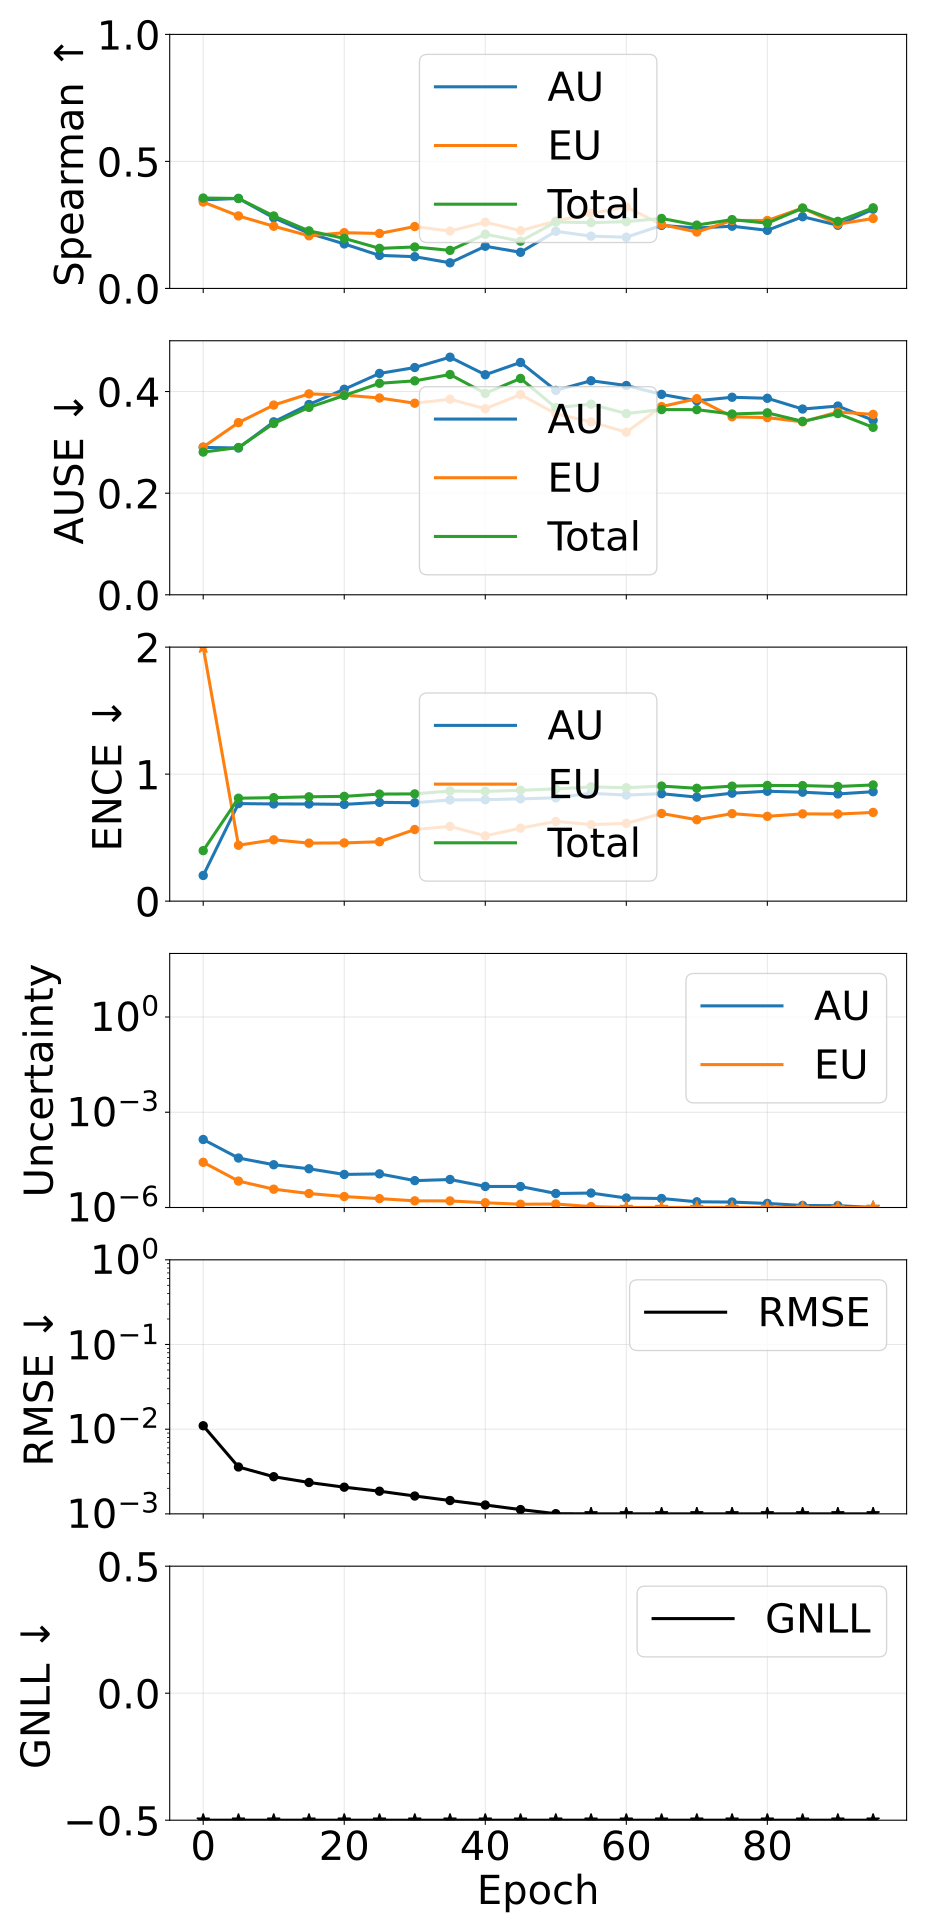

Values plotted in this chart, from the file beside it:
epoch, pearson_aleatoric, pearson_epistemic, pearson_total, spearman_aleatoric, spearman_epistemic, spearman_total, ause_aleatoric, ause_epistemic, ause_total, ence_aleatoric, ence_epistemic, ence_total, magnitude_aleatoric, magnitude_epistemic, magnitude_total, rmse_e_atom, nll_energy
0, 0.8225, 0.7478, 0.8309, 0.3488, 0.34, 0.3559, 0.2902, 0.2909, 0.2809, 0.2021, 2.011, 0.3978, 0.0001385, 2.6486570726342505e-05, 0.000165, 0.01097, -3.653
5, 0.8866, 0.5332, 0.8957, 0.3543, 0.2854, 0.3541, 0.2889, 0.3389, 0.2899, 0.7681, 0.4401, 0.8105, 3.610722947419163e-05, 6.787705678166844e-06, 4.289493515984759e-05, 0.003578, -4.363
10, 0.9714, 0.7007, 0.9804, 0.278, 0.2447, 0.2853, 0.3404, 0.3734, 0.3372, 0.7652, 0.4829, 0.8147, 2.2226109939037996e-05, 3.770542273953481e-06, 2.5996652070853086e-05, 0.002746, -4.628
15, 0.9963, 0.7278, 0.9957, 0.2171, 0.2073, 0.2266, 0.3746, 0.3954, 0.3688, 0.7649, 0.4569, 0.8216, 1.657944756689176e-05, 2.7562332925299415e-06, 1.9335680892731944e-05, 0.002347, -4.834
20, 0.9874, 0.7101, 0.985, 0.1752, 0.2194, 0.197, 0.4045, 0.3931, 0.3923, 0.7617, 0.4585, 0.8249, 1.0987191198603342e-05, 2.213942801434143e-06, 1.3201134027713123e-05, 0.002065, -5.007
25, 0.9372, 0.7582, 0.93, 0.1299, 0.2164, 0.1577, 0.4357, 0.3873, 0.4163, 0.7779, 0.4675, 0.8429, 1.1464092273661208e-05, 1.9026741493959775e-06, 1.336676627909128e-05, 0.001852, -5.157
30, 0.9717, 0.824, 0.9883, 0.125, 0.2437, 0.1632, 0.4473, 0.3771, 0.4211, 0.7747, 0.564, 0.8444, 7.022345713636469e-06, 1.6222029970890618e-06, 8.644548793381546e-06, 0.001624, -5.294
35, 0.8704, 0.8539, 0.8783, 0.1008, 0.2258, 0.1498, 0.4676, 0.3849, 0.4335, 0.7968, 0.5884, 0.8672, 7.626709063760018e-06, 1.6117653777712348e-06, 9.238474464302726e-06, 0.001437, -5.403
40, 0.9042, 0.9152, 0.9481, 0.1661, 0.2608, 0.2133, 0.4331, 0.3662, 0.3965, 0.7984, 0.514, 0.8642, 4.6047387061321386e-06, 1.4094753947361482e-06, 6.014214073371704e-06, 0.001272, -5.537
45, 0.9695, 0.9351, 0.9669, 0.1422, 0.2274, 0.186, 0.4573, 0.3942, 0.4258, 0.8053, 0.575, 0.8727, 4.58438458753676e-06, 1.2677768175691994e-06, 5.852161349639573e-06, 0.001123, -5.613
50, 0.9795, 0.9483, 0.9797, 0.2249, 0.2651, 0.2616, 0.4023, 0.3564, 0.3683, 0.8135, 0.6274, 0.8836, 2.7601557620585025e-06, 1.2865958416924172e-06, 4.0467515911927874e-06, 0.001005, -5.676
55, 0.9798, 0.9292, 0.974, 0.2059, 0.2953, 0.2589, 0.4213, 0.3403, 0.3751, 0.8489, 0.6024, 0.8995, 2.8494821892479647e-06, 1.0674702494188893e-06, 3.916952386310868e-06, 0.0008727, -5.805
60, 0.9789, 0.9496, 0.9764, 0.2016, 0.3207, 0.2629, 0.4119, 0.3201, 0.3567, 0.8352, 0.6126, 0.8929, 1.9917106191286393e-06, 8.449859780617075e-07, 2.8366965842451463e-06, 0.0008217, -5.919
65, 0.9668, 0.9513, 0.964, 0.2481, 0.2516, 0.2755, 0.3944, 0.3704, 0.3645, 0.8458, 0.6901, 0.9059, 1.919073821122197e-06, 8.874430718073257e-07, 2.8065168907289716e-06, 0.0007366, -5.929
70, 0.932, 0.9393, 0.9531, 0.238, 0.222, 0.2493, 0.3819, 0.386, 0.3644, 0.8191, 0.6411, 0.8885, 1.5139052116268204e-06, 7.989193058609345e-07, 2.3128245114492076e-06, 0.0006954, -5.952
75, 0.9509, 0.9454, 0.9502, 0.2449, 0.2676, 0.271, 0.3887, 0.3504, 0.3558, 0.8498, 0.6891, 0.9054, 1.4824648898525084e-06, 7.296376854284859e-07, 2.212102578084796e-06, 0.0006427, -6.016
80, 0.9158, 0.9139, 0.9159, 0.2287, 0.2674, 0.2569, 0.3868, 0.3487, 0.3581, 0.8651, 0.6678, 0.9109, 1.3423476319417204e-06, 5.801837305937419e-07, 1.922531337197597e-06, 0.0005887, -6.09
85, 0.8926, 0.8948, 0.8975, 0.2823, 0.3166, 0.3158, 0.3656, 0.3404, 0.3414, 0.8578, 0.6871, 0.9097, 1.1568954033009504e-06, 6.036541799632645e-07, 1.760549580964721e-06, 0.0005616, -6.099
90, 0.8788, 0.8741, 0.8806, 0.2486, 0.253, 0.2641, 0.3715, 0.3598, 0.3567, 0.844, 0.6855, 0.9028, 1.1430280663859093e-06, 6.372134357290449e-07, 1.7802415131171756e-06, 0.0005436, -6.092
95, 0.7504, 0.7554, 0.758, 0.312, 0.2754, 0.3174, 0.3434, 0.3551, 0.3296, 0.8616, 0.6986, 0.9148, 9.662337645806928e-07, 5.471692479607882e-07, 1.5134030062085913e-06, 0.0004962, -6.137
